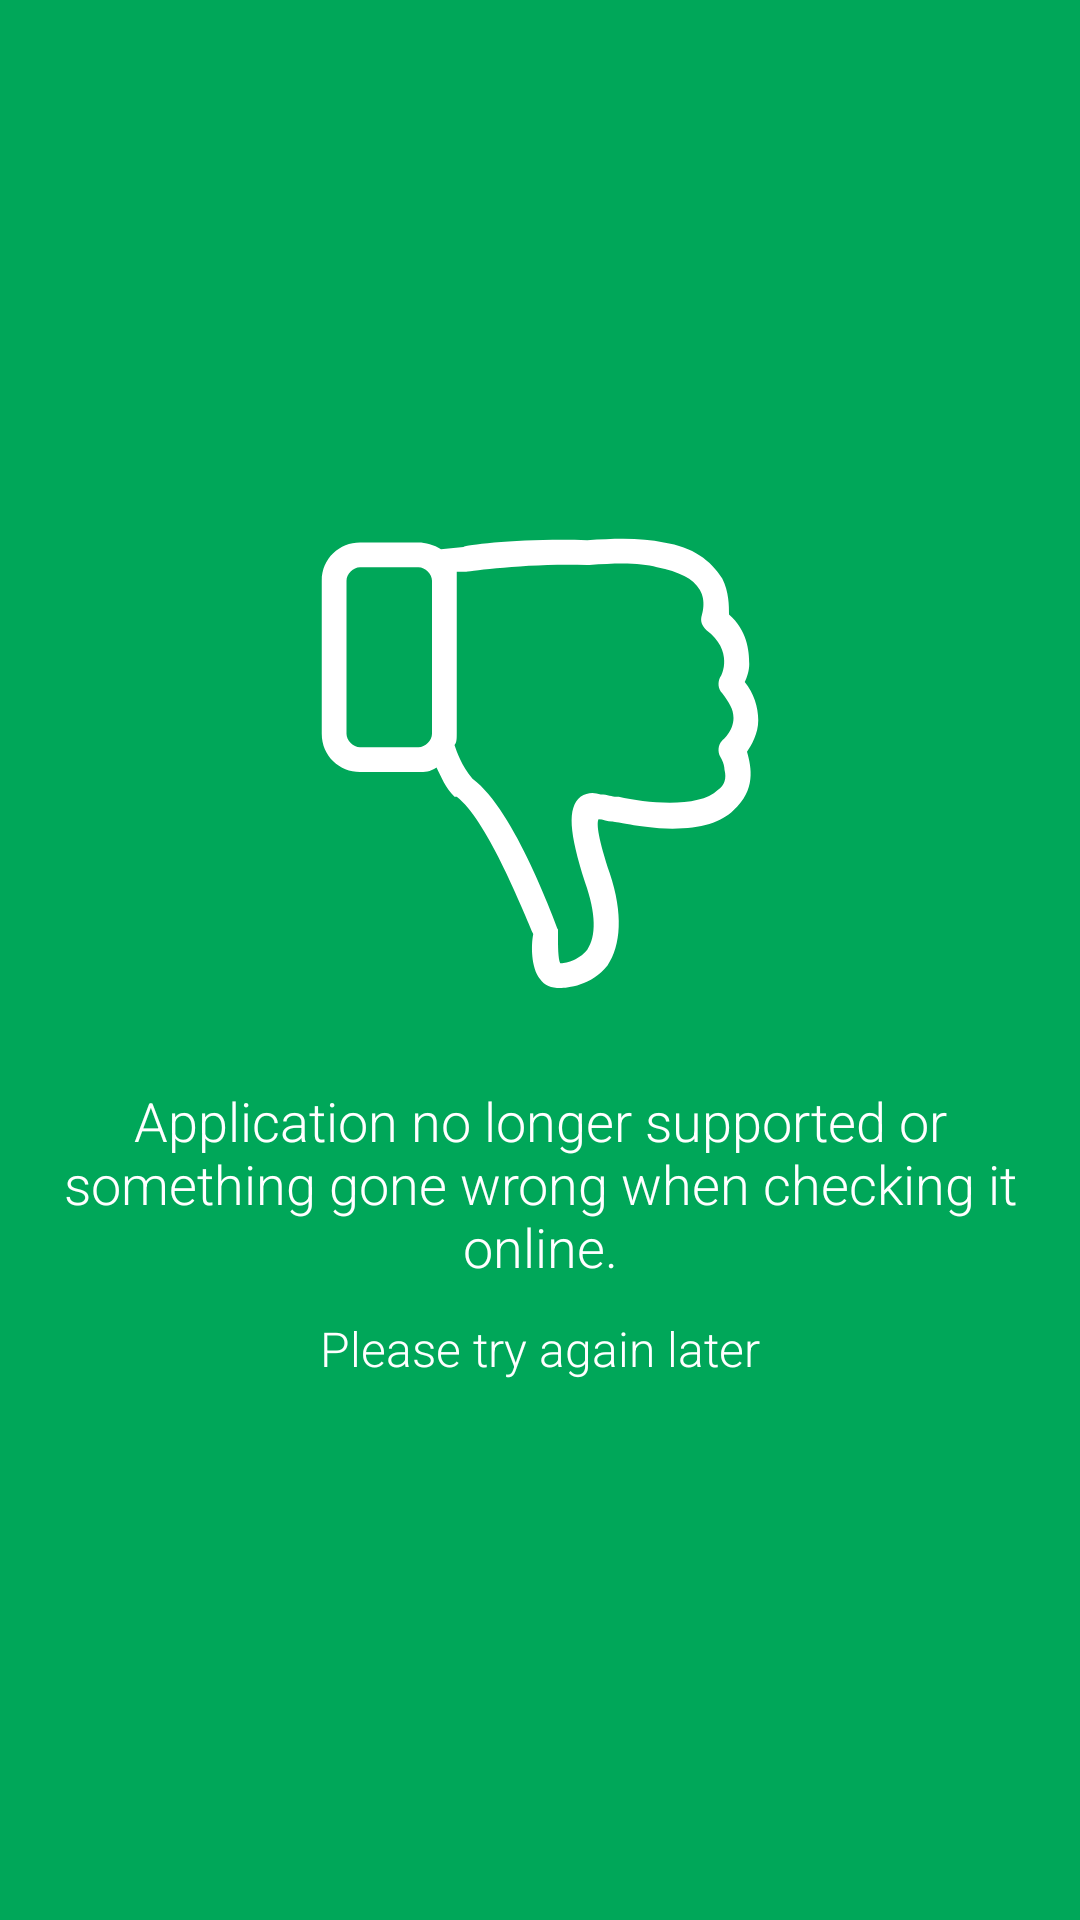

Produce the Android XML layout that renders to this screen, including the resource entries it uses.
<!-- AndroidManifest.xml: application theme AppTheme.Default -->
<!-- res/layout/notactive.xml -->
<?xml version="1.0" encoding="utf-8"?>
<RelativeLayout xmlns:android="http://schemas.android.com/apk/res/android"
    xmlns:tools="http://schemas.android.com/tools"
    android:layout_width="match_parent"
    android:layout_height="match_parent"
    android:background="@color/colorPrimaryDark"
    android:orientation="vertical" >

    <LinearLayout
        android:orientation="vertical"
        android:layout_width="match_parent"
        android:layout_height="wrap_content"
        android:padding="@dimen/space_default"
        android:layout_centerVertical="true"
        android:layout_centerHorizontal="true"
        tools:ignore="UseCompoundDrawables">

        <ImageView
            android:layout_width="150dp"
            android:layout_height="150dp"
            android:layout_gravity="center"
            android:src="@drawable/dislike"
            android:contentDescription="@null"/>

        <TextView
            android:layout_width="match_parent"
            android:layout_height="wrap_content"
            android:layout_marginTop="@dimen/space_double"
            android:layout_marginBottom="@dimen/space_small"
            android:textSize="@dimen/text_big"
            android:textColor="@color/colorThemeWhite"
            android:text="@string/application_not_active"
            android:gravity="center_horizontal" />

        <TextView
            android:layout_width="match_parent"
            android:layout_height="wrap_content"
            android:textSize="@dimen/text_default"
            android:textColor="@color/colorThemeWhite"
            android:text="@string/application_not_active_sub"
            android:gravity="center_horizontal" />

    </LinearLayout>

</RelativeLayout>
<!-- resources referenced by this layout -->
<resources>
  <color name="colorPrimaryDark">#00a759</color>
  <color name="colorThemeWhite">#ffffff</color>
  <dimen name="space_default">16dp</dimen>
  <dimen name="space_double">32dp</dimen>
  <dimen name="space_small">11dp</dimen>
  <dimen name="text_big">18sp</dimen>
  <dimen name="text_default">16sp</dimen>
  <!-- drawable dislike (drawable) -->
  <?xml version="1.0" encoding="utf-8"?>
  <vector xmlns:android="http://schemas.android.com/apk/res/android"
      android:width="200dp"
      android:height="200dp"
      android:viewportWidth="200"
      android:viewportHeight="200">
  
      <path
          android:fillColor="#ffffff"
          android:pathData="M191 64c1,-2 2,-5 2,-8 0,-6 -1,-15 -9,-22 0,-4 0,-10 -3,-16 -5,-8 -13,-14
  -26,-16 -9,-2 -20,-2 -34,-1 -27,-1 -54,2 -55,3l-10 1c-3,-2 -7,-3 -10,-3l-26
  0c-9,0 -17,7 -17,17l0 68c0,10 8,17 17,17l26 0c3,0 5,0 8,-2 2,4 4,9 8,13 0,0 1,0
  1,0 13,10 28,47 34,61 -1,5 -1,15 3,20 2,3 5,4 9,4 3,0 14,-1 21,-10 6,-9 7,-23
  1,-41 -5,-15 -6,-22 -5,-24 2,0 4,1 6,1l0 0c1,0 10,2 21,3 16,1 27,-2 33,-8 10,-9
  8,-19 6,-26 2,-3 5,-8 5,-14 0,-6 -2,-12 -6,-17zm-145 29l-26 0c-3,0 -6,-3 -6,-6l0
  -68c0,-3 3,-6 6,-6l26 0c3,0 6,3 6,6l0 68c0,3 -3,6 -6,6zm134 4c0,0 2,3 2,6 1,4
  0,7 -3,9 -8,8 -31,6 -44,3 0,0 0,0 -1,0 -2,0 -4,-1 -7,-1 -3,-1 -6,-1 -9,1 -6,5
  -5,16 2,38 5,14 5,24 1,30 -4,5 -10,6 -12,6 -1,-2 -1,-8 -1,-12 0,-1 0,-2 0,-3
  -1,-2 -19,-53 -38,-67 -5,-6 -7,-12 -8,-15 1,-1 1,-3 1,-5l0 -68c0,-1 0,-2 0,-4l4
  0 0 0c0,0 27,-4 54,-3 1,0 1,0 1,0 13,-1 23,-1 30,1 10,2 16,5 19,10 3,5 1,11 1,11
  -1,3 0,5 2,7 12,9 7,20 6,21 -1,2 -1,5 1,7 3,4 5,7 5,11 0,6 -5,10 -5,10 -2,2 -2,5
  -1,7z" />
  </vector>
  <string name="application_not_active">Application no longer supported or something gone wrong when checking it online.</string>
  <string name="application_not_active_sub">Please try again later</string>
  <style name="AppTheme.Default" parent="AppTheme" />
  <style name="AppTheme" parent="Theme.AppCompat.Light.DarkActionBar">
          <item name="colorPrimary">@color/colorPrimary</item>
          <item name="colorPrimaryDark">@color/colorPrimaryDark</item>
          <item name="colorAccent">@color/colorAccent</item>
          <item name="android:windowBackground">@color/colorBase</item>
          <item name="android:fontFamily">sans-serif-light</item>
          <item name="windowNoTitle">true</item>
          <item name="windowActionBar">false</item>
      </style>
  <color name="colorPrimary">#00a759</color>
  <color name="colorAccent">#00a759</color>
  <color name="colorBase">#eeeeee</color>
</resources>
